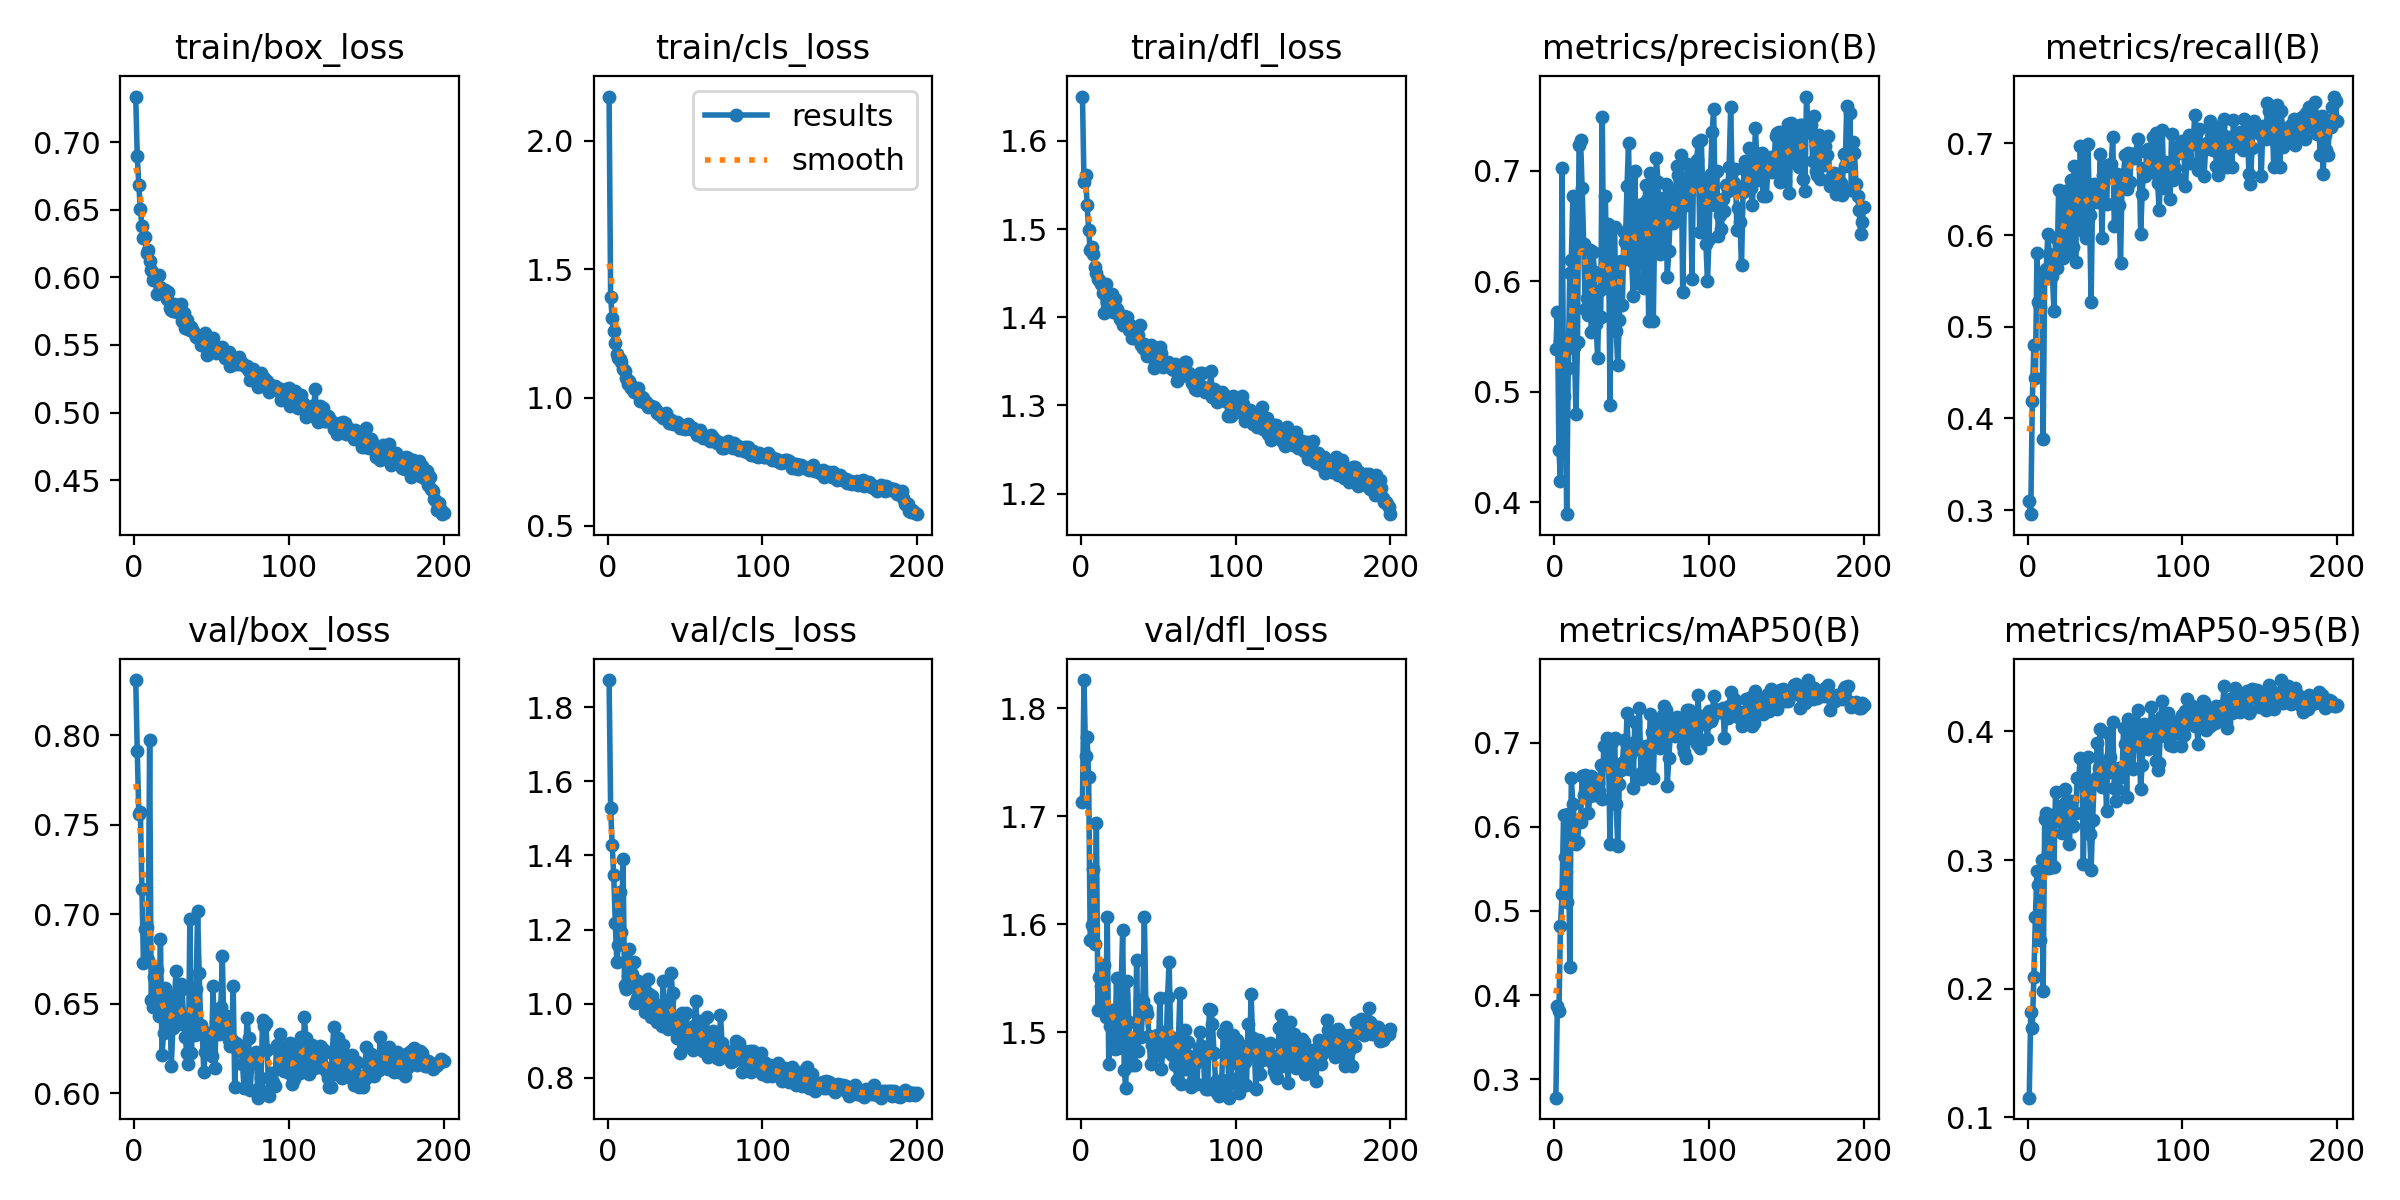

The table this chart was drawn from, first rows:
epoch, train/box_loss, train/cls_loss, train/dfl_loss, metrics/precision(B), metrics/recall(B), metrics/mAP50(B), metrics/mAP50-95(B), val/box_loss, val/cls_loss, val/dfl_loss, lr/pg0, lr/pg1, lr/pg2
1, 0.7339, 2.173, 1.65, 0.5388, 0.3098, 0.2779, 0.1153, 0.8309, 1.873, 1.713, 0.0003592, 0.0003592, 0.0003592
2, 0.6896, 1.392, 1.553, 0.5721, 0.2956, 0.3871, 0.1817, 0.7911, 1.527, 1.826, 0.0007197, 0.0007197, 0.0007197
3, 0.6683, 1.311, 1.561, 0.4476, 0.419, 0.3811, 0.1696, 0.7558, 1.428, 1.756, 0.00099, 0.00099, 0.00099
4, 0.6508, 1.258, 1.527, 0.4191, 0.4801, 0.4823, 0.2094, 0.7573, 1.346, 1.773, 0.0009851, 0.0009851, 0.0009851
5, 0.6381, 1.211, 1.5, 0.7028, 0.444, 0.5199, 0.256, 0.7139, 1.218, 1.737, 0.0009801, 0.0009801, 0.0009801
6, 0.6295, 1.169, 1.476, 0.4961, 0.5803, 0.6139, 0.2912, 0.6724, 1.112, 1.586, 0.0009751, 0.0009751, 0.0009751
7, 0.6298, 1.155, 1.48, 0.5367, 0.527, 0.5646, 0.2805, 0.6919, 1.159, 1.599, 0.0009701, 0.0009701, 0.0009701
8, 0.618, 1.15, 1.472, 0.3892, 0.5221, 0.5105, 0.2382, 0.6927, 1.301, 1.651, 0.0009652, 0.0009652, 0.0009652
9, 0.6202, 1.137, 1.458, 0.5216, 0.5586, 0.6159, 0.2997, 0.6743, 1.194, 1.581, 0.0009602, 0.0009602, 0.0009602
10, 0.6121, 1.112, 1.451, 0.6076, 0.3776, 0.4331, 0.1984, 0.7973, 1.391, 1.694, 0.0009552, 0.0009552, 0.0009552
11, 0.6058, 1.104, 1.443, 0.6188, 0.5566, 0.6577, 0.3319, 0.652, 1.051, 1.521, 0.0009502, 0.0009502, 0.0009502
12, 0.5983, 1.077, 1.442, 0.6771, 0.5627, 0.6272, 0.3368, 0.6483, 1.04, 1.551, 0.0009453, 0.0009453, 0.0009453
13, 0.6003, 1.054, 1.438, 0.5405, 0.6008, 0.6085, 0.3051, 0.6646, 1.075, 1.543, 0.0009403, 0.0009403, 0.0009403
14, 0.5995, 1.066, 1.427, 0.48, 0.5789, 0.5796, 0.294, 0.6632, 1.148, 1.524, 0.0009353, 0.0009353, 0.0009353
15, 0.5876, 1.036, 1.405, 0.5449, 0.5727, 0.5826, 0.2967, 0.669, 1.084, 1.562, 0.0009303, 0.0009303, 0.0009303
16, 0.6017, 1.044, 1.438, 0.7238, 0.5551, 0.6072, 0.3348, 0.6431, 1.081, 1.514, 0.0009254, 0.0009254, 0.0009254
17, 0.5927, 1.022, 1.417, 0.7277, 0.5173, 0.6052, 0.2942, 0.686, 1.113, 1.607, 0.0009204, 0.0009204, 0.0009204
18, 0.5904, 1.031, 1.425, 0.6841, 0.5969, 0.6606, 0.3532, 0.6214, 1.001, 1.471, 0.0009154, 0.0009154, 0.0009154
19, 0.59, 1.016, 1.417, 0.6337, 0.5636, 0.6385, 0.3336, 0.6333, 1.014, 1.506, 0.0009104, 0.0009104, 0.0009104
20, 0.5904, 1.036, 1.427, 0.5748, 0.6491, 0.6622, 0.3302, 0.6589, 1.063, 1.52, 0.0009055, 0.0009055, 0.0009055
21, 0.5838, 0.9868, 1.406, 0.585, 0.5951, 0.6485, 0.3423, 0.6458, 1.004, 1.503, 0.0009005, 0.0009005, 0.0009005
22, 0.5891, 1.002, 1.42, 0.5697, 0.5922, 0.6168, 0.3212, 0.6367, 1.02, 1.485, 0.0008955, 0.0008955, 0.0008955
23, 0.5777, 0.997, 1.409, 0.6286, 0.5746, 0.6367, 0.3287, 0.6543, 1.039, 1.551, 0.0008905, 0.0008905, 0.0008905
24, 0.5762, 0.9806, 1.404, 0.5538, 0.6483, 0.66, 0.3556, 0.615, 0.9785, 1.486, 0.0008855, 0.0008855, 0.0008855
25, 0.5751, 0.9821, 1.399, 0.6263, 0.6443, 0.6533, 0.3448, 0.6364, 0.9868, 1.487, 0.0008806, 0.0008806, 0.0008806
26, 0.58, 0.9629, 1.401, 0.6082, 0.5808, 0.6374, 0.3304, 0.6508, 1.066, 1.544, 0.0008756, 0.0008756, 0.0008756
27, 0.5762, 0.972, 1.391, 0.5617, 0.638, 0.6387, 0.3127, 0.668, 1.026, 1.594, 0.0008706, 0.0008706, 0.0008706
28, 0.5741, 0.9661, 1.402, 0.531, 0.6596, 0.6525, 0.3456, 0.6454, 0.9642, 1.465, 0.0008656, 0.0008656, 0.0008656
29, 0.5797, 0.9617, 1.398, 0.5914, 0.5868, 0.6429, 0.3266, 0.6389, 1.021, 1.449, 0.0008607, 0.0008607, 0.0008607
30, 0.58, 0.9628, 1.4, 0.5672, 0.6758, 0.6732, 0.3366, 0.6612, 0.9948, 1.547, 0.0008557, 0.0008557, 0.0008557
31, 0.5676, 0.9525, 1.385, 0.749, 0.5706, 0.6337, 0.3369, 0.6583, 0.9923, 1.509, 0.0008507, 0.0008507, 0.0008507
32, 0.574, 0.9389, 1.391, 0.5935, 0.672, 0.6966, 0.3638, 0.6403, 0.9503, 1.481, 0.0008457, 0.0008457, 0.0008457
33, 0.5627, 0.9343, 1.377, 0.6768, 0.6151, 0.6744, 0.3634, 0.6311, 0.9954, 1.469, 0.0008408, 0.0008408, 0.0008408
34, 0.5685, 0.9322, 1.377, 0.6011, 0.6968, 0.7061, 0.3793, 0.6226, 0.9471, 1.492, 0.0008358, 0.0008358, 0.0008358
35, 0.5615, 0.9325, 1.386, 0.652, 0.6495, 0.6935, 0.3786, 0.6163, 0.9411, 1.47, 0.0008308, 0.0008308, 0.0008308
36, 0.5612, 0.9191, 1.378, 0.4877, 0.6045, 0.5797, 0.2968, 0.697, 1.061, 1.567, 0.0008258, 0.0008258, 0.0008258
37, 0.5634, 0.9343, 1.38, 0.6098, 0.6958, 0.7012, 0.3777, 0.6226, 0.9474, 1.482, 0.0008209, 0.0008209, 0.0008209
38, 0.5602, 0.9386, 1.392, 0.648, 0.5967, 0.6591, 0.3456, 0.6561, 0.9994, 1.53, 0.0008159, 0.0008159, 0.0008159
39, 0.5578, 0.9197, 1.368, 0.6489, 0.6996, 0.706, 0.3801, 0.6325, 0.9333, 1.496, 0.0008109, 0.0008109, 0.0008109
40, 0.5558, 0.9001, 1.366, 0.5554, 0.6221, 0.6267, 0.3205, 0.6584, 1.011, 1.529, 0.0008059, 0.0008059, 0.0008059
41, 0.5558, 0.9112, 1.369, 0.5246, 0.5266, 0.5768, 0.2919, 0.7015, 1.084, 1.607, 0.0008009, 0.0008009, 0.0008009
42, 0.5556, 0.8984, 1.362, 0.565, 0.6502, 0.6509, 0.3309, 0.6673, 1.029, 1.522, 0.000796, 0.000796, 0.000796
43, 0.5502, 0.902, 1.357, 0.6187, 0.6554, 0.6674, 0.3616, 0.6383, 0.955, 1.517, 0.000791, 0.000791, 0.000791
44, 0.5526, 0.8949, 1.364, 0.5786, 0.654, 0.6755, 0.3641, 0.6344, 0.9334, 1.497, 0.000786, 0.000786, 0.000786
45, 0.55, 0.9033, 1.368, 0.6445, 0.6359, 0.703, 0.3912, 0.6117, 0.9089, 1.47, 0.000781, 0.000781, 0.000781
46, 0.559, 0.8962, 1.365, 0.6355, 0.6388, 0.6782, 0.3713, 0.623, 0.9327, 1.488, 0.0007761, 0.0007761, 0.0007761
47, 0.5425, 0.8801, 1.342, 0.686, 0.688, 0.7352, 0.4019, 0.6272, 0.8685, 1.483, 0.0007711, 0.0007711, 0.0007711
48, 0.5479, 0.881, 1.346, 0.7253, 0.5973, 0.6689, 0.3568, 0.6333, 0.9748, 1.495, 0.0007661, 0.0007661, 0.0007661
49, 0.5455, 0.891, 1.349, 0.6269, 0.6654, 0.685, 0.3681, 0.6334, 0.9253, 1.498, 0.0007611, 0.0007611, 0.0007611
50, 0.5521, 0.8754, 1.365, 0.6186, 0.668, 0.6908, 0.3723, 0.621, 0.9183, 1.479, 0.0007562, 0.0007562, 0.0007562
51, 0.5553, 0.8898, 1.366, 0.5866, 0.634, 0.6463, 0.3382, 0.6599, 0.974, 1.532, 0.0007512, 0.0007512, 0.0007512
52, 0.5482, 0.8976, 1.359, 0.6999, 0.6763, 0.7245, 0.3986, 0.6138, 0.8885, 1.466, 0.0007462, 0.0007462, 0.0007462
53, 0.5443, 0.8843, 1.344, 0.6246, 0.6755, 0.7024, 0.3805, 0.6395, 0.9181, 1.487, 0.0007412, 0.0007412, 0.0007412
54, 0.5457, 0.8773, 1.349, 0.5987, 0.6775, 0.6964, 0.3681, 0.6431, 0.9263, 1.5, 0.0007363, 0.0007363, 0.0007363
55, 0.5467, 0.88, 1.347, 0.6608, 0.7067, 0.7419, 0.4074, 0.6332, 0.8765, 1.483, 0.0007313, 0.0007313, 0.0007313
56, 0.5443, 0.8728, 1.349, 0.6391, 0.61, 0.6643, 0.3557, 0.6479, 0.9414, 1.532, 0.0007263, 0.0007263, 0.0007263
57, 0.5485, 0.8644, 1.346, 0.6696, 0.6349, 0.6566, 0.3458, 0.6765, 1.009, 1.566, 0.0007213, 0.0007213, 0.0007213
58, 0.5441, 0.8523, 1.346, 0.5943, 0.6663, 0.6877, 0.3555, 0.6345, 0.9363, 1.496, 0.0007163, 0.0007163, 0.0007163
59, 0.5407, 0.8654, 1.341, 0.6868, 0.6331, 0.6957, 0.3715, 0.6393, 0.8988, 1.479, 0.0007114, 0.0007114, 0.0007114
60, 0.5405, 0.8748, 1.341, 0.6732, 0.5696, 0.6655, 0.3648, 0.643, 0.9523, 1.494, 0.0007064, 0.0007064, 0.0007064
... 140 more rows
